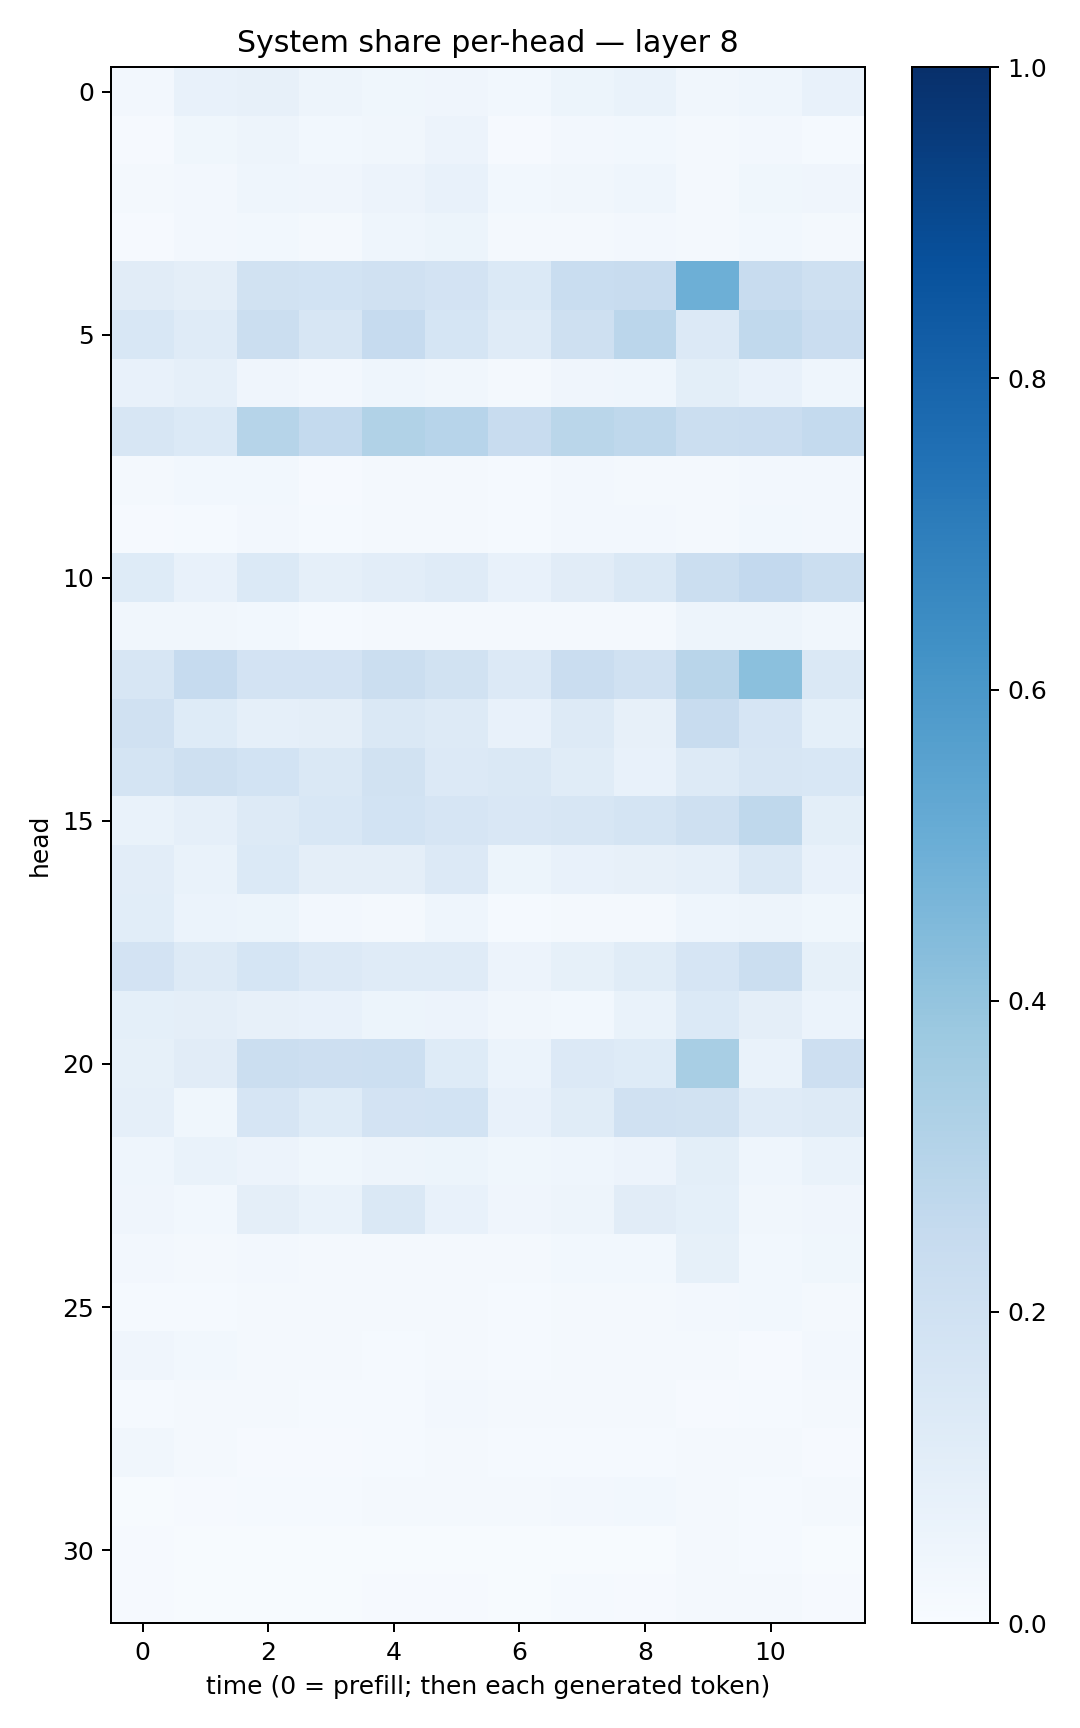

Data behind this chart, as committed beside it:
0.024214832, 0.07621988, 0.08197745, 0.050081607, 0.03830412, 0.040704343, 0.030309578, 0.052300382, 0.0672797, 0.03295426, 0.04584708, 0.07348377
0.007825, 0.03859, 0.04941, 0.02831, 0.03137, 0.05753, 0.01042, 0.02532, 0.02908, 0.0182, 0.02693, 0.01382
0.01634, 0.02715, 0.04653, 0.03945, 0.05652, 0.07409, 0.03076, 0.03464, 0.04577, 0.02009, 0.03676, 0.04003
0.01098, 0.02441, 0.02801, 0.01949, 0.04502, 0.0517, 0.02263, 0.02318, 0.02363, 0.01874, 0.03058, 0.01745
0.1111, 0.09751, 0.1898, 0.1846, 0.1983, 0.1827, 0.1399, 0.2316, 0.2368, 0.4929, 0.2415, 0.2032
0.156, 0.121, 0.2203, 0.1639, 0.2477, 0.1699, 0.1192, 0.2042, 0.2849, 0.1353, 0.2644, 0.2303
0.07383, 0.08894, 0.04049, 0.0246, 0.04343, 0.03275, 0.02323, 0.04291, 0.04655, 0.09792, 0.07358, 0.046
0.16, 0.1372, 0.2974, 0.2575, 0.3163, 0.2941, 0.2414, 0.2869, 0.2721, 0.2249, 0.228, 0.2555
0.01748, 0.02904, 0.02768, 0.01002, 0.01923, 0.01789, 0.01226, 0.02421, 0.01945, 0.02025, 0.02459, 0.02362
0.01122, 0.01475, 0.02507, 0.01312, 0.01765, 0.01897, 0.01505, 0.02494, 0.02402, 0.01889, 0.03092, 0.02688
0.1223, 0.07808, 0.1371, 0.08606, 0.1035, 0.1196, 0.07588, 0.1109, 0.1412, 0.2242, 0.2606, 0.2231
0.03336, 0.03403, 0.02787, 0.01247, 0.02037, 0.02251, 0.01665, 0.02035, 0.02043, 0.04992, 0.04864, 0.03381
0.1593, 0.2492, 0.1799, 0.1833, 0.2256, 0.1937, 0.1344, 0.2298, 0.1992, 0.2903, 0.4199, 0.1475
0.1956, 0.1217, 0.08794, 0.09531, 0.1465, 0.1277, 0.07175, 0.1325, 0.08149, 0.2391, 0.1659, 0.09112
0.1777, 0.2091, 0.1842, 0.1433, 0.1892, 0.1333, 0.1459, 0.1148, 0.07119, 0.129, 0.1612, 0.1544
0.06774, 0.08738, 0.127, 0.1538, 0.184, 0.1669, 0.1488, 0.1631, 0.1773, 0.2042, 0.271, 0.09812
0.1027, 0.06932, 0.1385, 0.09668, 0.09384, 0.1344, 0.05172, 0.07212, 0.08129, 0.08858, 0.145, 0.07052
0.1092, 0.05916, 0.05378, 0.02606, 0.0198, 0.04417, 0.01276, 0.0172, 0.02022, 0.04329, 0.0497, 0.03696
0.1806, 0.1314, 0.1717, 0.135, 0.1195, 0.1181, 0.05743, 0.08394, 0.1139, 0.1644, 0.2241, 0.0847
0.09119, 0.09611, 0.07944, 0.07177, 0.0517, 0.05758, 0.03338, 0.03005, 0.06993, 0.1377, 0.09472, 0.06095
0.0833, 0.1128, 0.224, 0.2141, 0.2154, 0.1239, 0.06168, 0.1331, 0.1218, 0.3401, 0.06763, 0.2145
0.08657, 0.03827, 0.1677, 0.1238, 0.1822, 0.1836, 0.07767, 0.1144, 0.1973, 0.1903, 0.1199, 0.129
0.0465, 0.06698, 0.05649, 0.03682, 0.04696, 0.0537, 0.03719, 0.04511, 0.05621, 0.0999, 0.04398, 0.06716
0.0425, 0.0283, 0.09567, 0.06855, 0.1459, 0.07465, 0.04262, 0.05065, 0.1111, 0.09311, 0.03508, 0.03972
0.02376, 0.02073, 0.0245, 0.01563, 0.01686, 0.01812, 0.01585, 0.02953, 0.02756, 0.08258, 0.02882, 0.0372
0.01472, 0.01335, 0.01984, 0.01722, 0.01842, 0.01635, 0.01231, 0.01942, 0.02224, 0.02554, 0.02794, 0.01599
0.04072, 0.02803, 0.0227, 0.01712, 0.01357, 0.0209, 0.01231, 0.01669, 0.01696, 0.01647, 0.01099, 0.02678
0.01248, 0.01658, 0.0176, 0.01312, 0.01376, 0.0239, 0.01606, 0.02149, 0.01685, 0.008231, 0.01271, 0.02114
0.0332, 0.01748, 0.01007, 0.009748, 0.01425, 0.01618, 0.0124, 0.01425, 0.01307, 0.0219, 0.01835, 0.009465
0.005973, 0.009871, 0.013, 0.01468, 0.01936, 0.02081, 0.01721, 0.0257, 0.03042, 0.01688, 0.01372, 0.01766
0.008775, 0.00536, 0.004815, 0.005628, 0.00561, 0.005518, 0.005172, 0.007042, 0.007812, 0.01706, 0.01536, 0.0067
0.009521, 0.007507, 0.007524, 0.006583, 0.008361, 0.008223, 0.007323, 0.01493, 0.008959, 0.02235, 0.02307, 0.009615
